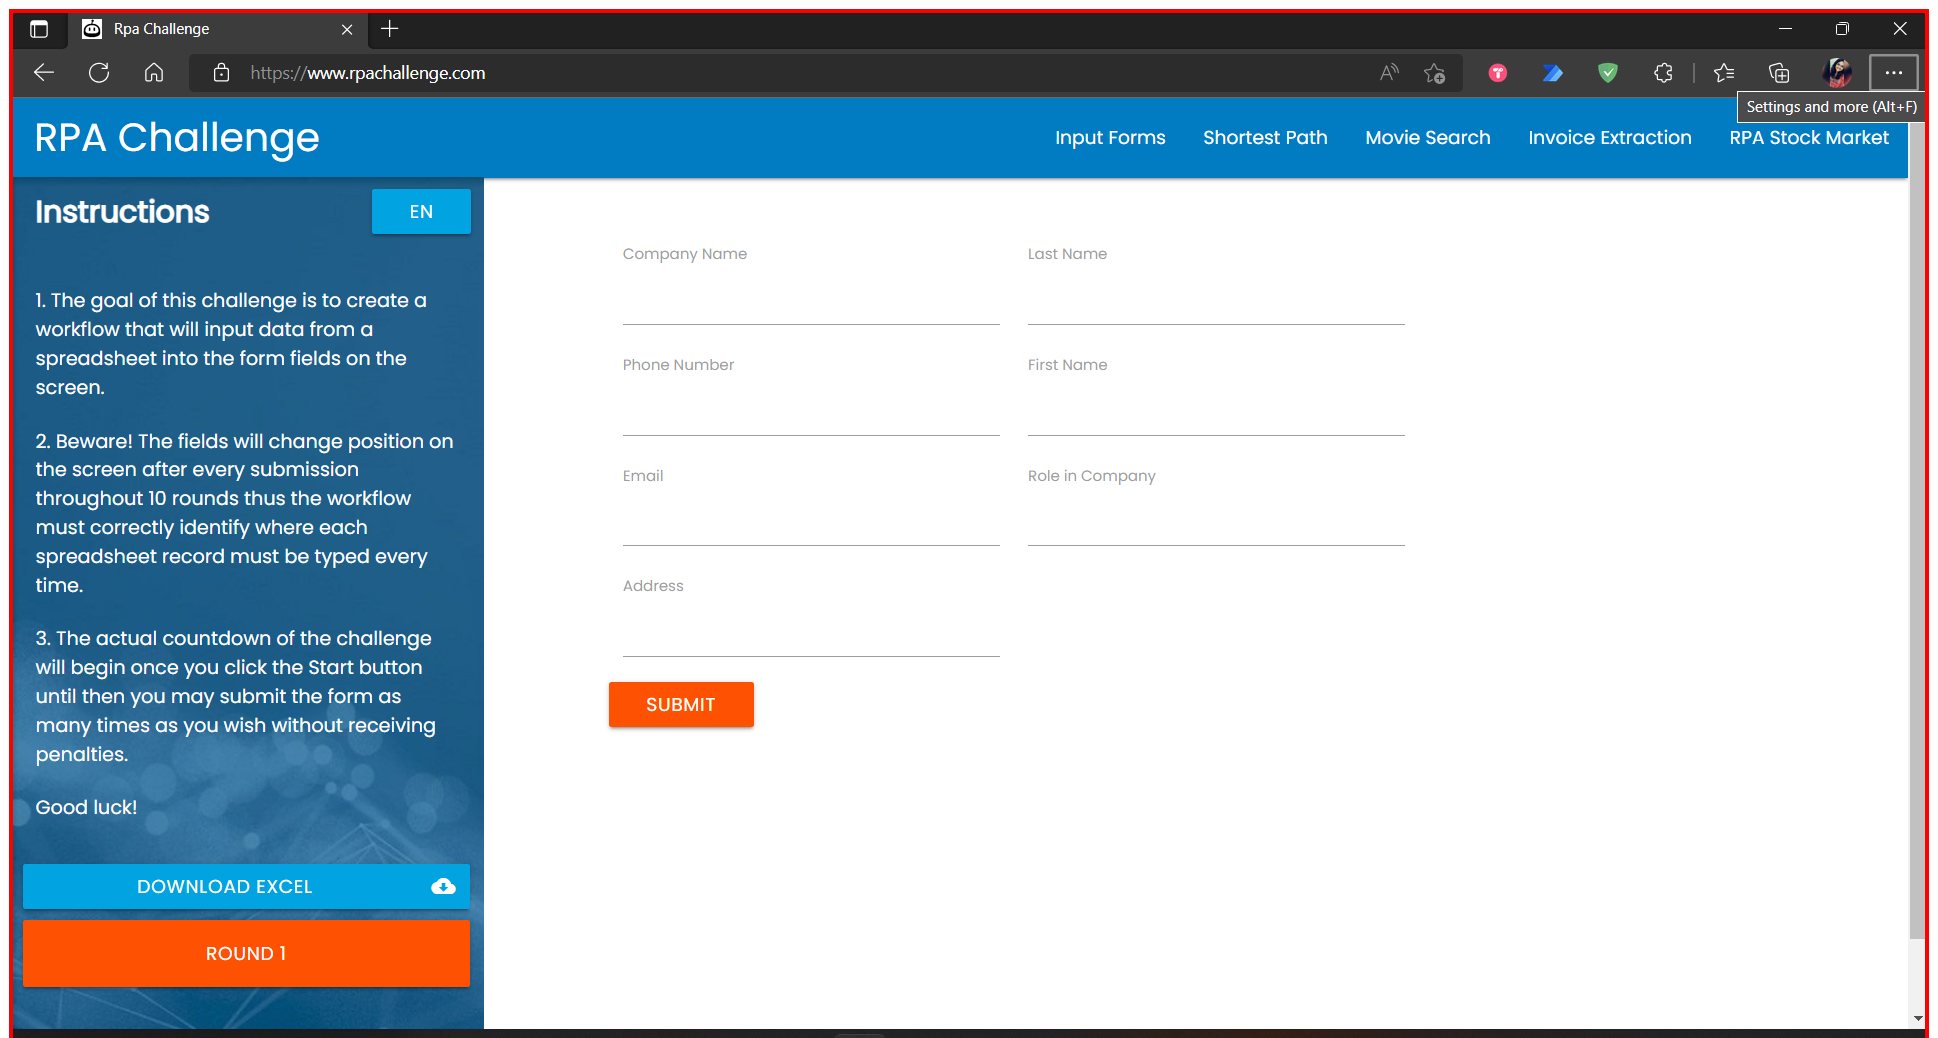
Task: looks for emails every 5 mins and sends data to orchestrator queue if found any
Workflow: JS_Script

Step 1: Use Browser Edge: Rpa Challenge in window 'Rpa Challenge' (msedge.exe)
